Run: headless pygame with SDL's dummy video driver; simulated clock (each Clock.tick advances the game by its frame time, no real sleeping); random seed 0; keys injected as events and as key.get_pressed() state; mouse plan: one left click at the window centre at the start of phase 2, then a move to the lower-right quarter at the start of phase 3.
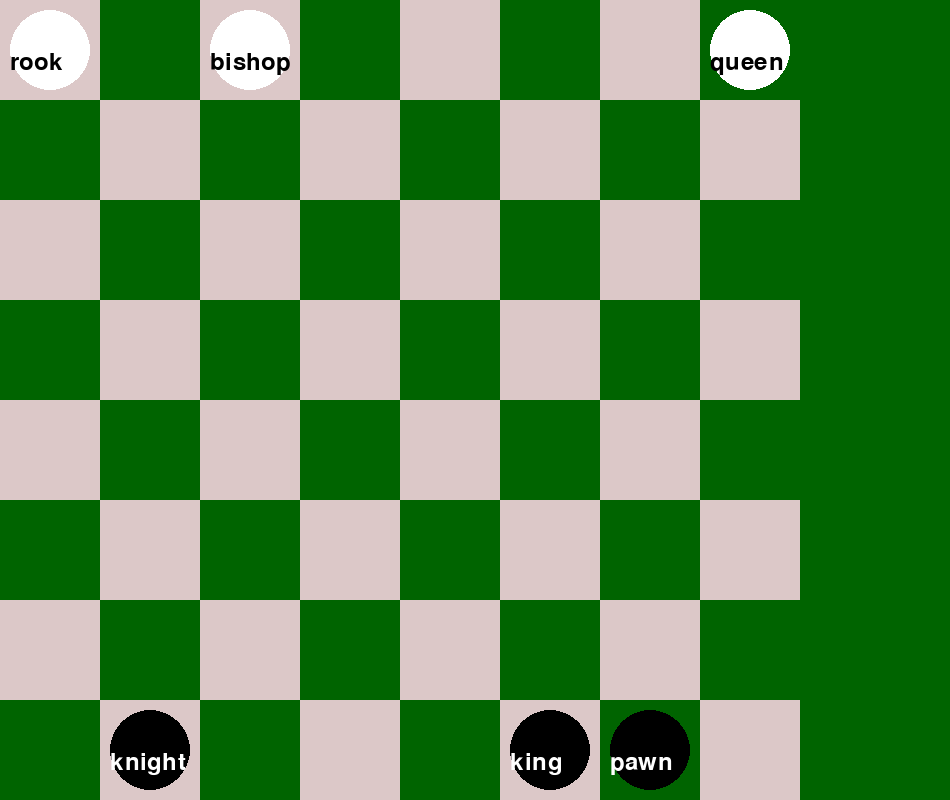
Frame 1 of 4 · flips 1–60 · no input
Frame 2 of 4 · flips 61–180 · clicked the window centre · tapped SPACE, RETURN · held RIGHT (→), D · screen unchanged from frame 1, image omitted
Frame 3 of 4 · flips 181–300 · moved the mouse to the lower-right quarter · held DOWN (↓), S · screen unchanged from frame 2, image omitted
Frame 4 of 4 · flips 301–420 · held LEFT (←), A, UP (↑), W · screen unchanged from frame 3, image omitted

The pygame program that drew these frames:

import pygame as pg
import math

pg.init()

WINDOWHEIGHT = 800
WINDOWWITDH=950
TILESIZE=100
TILEVERTICAL=8
TILEHORIZONTAL=8
WHITE=(255,255,255)
BLACK=(0,0,0)
promote = False
screen=pg.display.set_mode([WINDOWWITDH,WINDOWHEIGHT])

class Button:
    def __init__(self, x, y, width, height, color, text=''):
        self.x = x
        self.y = y
        self.width = width
        self.height = height
        self.color = color
        self.text = text
        self.font = pg.font.Font(None, 36)

    def draw(self, surface):
        pg.draw.rect(surface, self.color, (self.x, self.y, self.width, self.height))
        if self.text:
            text_surface = self.font.render(self.text, True, (0, 0, 0))
            text_rect = text_surface.get_rect(center=(self.x + self.width // 2, self.y + self.height // 2))
            surface.blit(text_surface, text_rect)

    def is_clicked(self, pos):
        return self.x < pos[0] < self.x + self.width and self.y < pos[1] < self.y + self.height

class Player:
    def __init__(self,surface,color,pos,type,direction):
        self.surface=surface
        self.pos=pos
        self.color=color
        self.type=type
        self.font=pg.font.Font(None,36)
        self.direction=direction
    
    def draw(self):
        pg.draw.circle(self.surface,self.color,self.pos,40)
        if self.color==(0,0,0):
            text_surface = self.font.render(self.type, True, (255, 255, 255))
        else:
            text_surface = self.font.render(self.type,True,(0,0,0))

        self.surface.blit(text_surface,(self.pos[0]-40,self.pos[1]))

    def is_clicked(self, pos):
        distance = math.sqrt((pos[0] - self.pos[0])**2 + (pos[1] - self.pos[1])**2)
        return distance <= 40
    
    def move_diagonally(self, target): #Bishop movement
        x = (100 * (target[0] // 100)) + 50
        y = (100 * (target[1] // 100)) + 50
        if abs(x - self.pos[0]) == abs(y - self.pos[1]):  
            self.pos = (x, y)

    def move_vertically(self,target): #rook movement
        x=(100*(target[0]//100))+50
        y=(100*(target[1]//100))+50

        if x==self.pos[0] and y!=self.pos[1]:
            self.pos=(x,y)
        elif x!=self.pos[0] and y==self.pos[1]:
            self.pos=(x,y)

    def move_lshape(self,target): # Knight movement
        x=(self.pos[0])
        y=(self.pos[1])

        possible_moves=[
            (x+200,y+100),
            (x+200,y-100),
            (x-200,y+100),
            (x-200,y-100),
            (x+100,y+200),
            (x+100,y-200),
            (x-100,y+200),
            (x-100,y-200)
        ]

        for move in possible_moves:
            if abs(move[0] - target[0]) < 100 and abs(move[1] - target[1]) < 100:
                self.pos = (move[0], move[1])
                break

    def move_queen(self,target):

        x = (100 * (target[0] // 100)) + 50
        y = (100 * (target[1] // 100)) + 50

        if abs(x - self.pos[0]) == abs(y - self.pos[1]):  
            self.pos = (x, y)

        if x==self.pos[0] and y!=self.pos[1]:
            self.pos=(x,y)
        elif x!=self.pos[0] and y==self.pos[1]:
            self.pos=(x,y)

    def move_king(self, target):  #King movement
        x = (100 * (target[0] // 100)) + 50 
        y = (100 * (target[1] // 100)) + 50 
        if abs(x - self.pos[0]) <= 100 and abs(y - self.pos[1]) <= 100: 
            self.pos = (x,y)

    def promote(self,choice):
        self.type = choice
        
    def move_pawn(self, target): # Pawn movement 
        x = self.pos[0]
        y = (100 * (target[1] // 100)) + 50 

        if self.color==(0,0,0):
            if self.pos[1]==650: # Check if pawn is on 2nd rank (white) or 7th rank (black) 
                if y == self.pos[1] + (100 * self.direction) or y == self.pos[1] + (200 * self.direction): # Allow one or two squares move 
                    self.pos = (x, y) 
            else: 
                if y == self.pos[1] + (100 * self.direction): # Allow only one square move 
                    self.pos = (x, y)

            if self.pos[1]==50:
                buttons.append(button1)
                buttons.append(button2)
                buttons.append(button3)
                buttons.append(button4)

        elif self.color==(255,255,255):
            if self.pos[1]==150:
                if y == self.pos[1]+(100*self.direction) or y == self.pos[1]+(200*self.direction): # Same concept here
                    self.pos=(x,y)
            else:
                if y == self.pos[1]+(100*self.direction):
                    self.pos(x,y)

            if self.pos[1]==750:
                buttons.append(button1)
                buttons.append(button2)
                buttons.append(button3)
                buttons.append(button4)

    def move(self,target,players):

        if self.type=='rook':
            self.move_vertically(target)
        elif self.type=='bishop':
            self.move_diagonally(target)
        elif self.type=='knight':
            self.move_lshape(target)
        elif self.type=='queen':
            self.move_queen(target)
        elif self.type=='king':
            self.move_king(target)
        elif self.type=='pawn':
            self.move_pawn(target)

        for player in players:
            if player.pos == self.pos and player.color != self.color:
                players.remove(player)

    def is_checked(self, players):
        for player in players:
            if player.color != self.color:
                if player.can_attack(self.pos):
                    return True
        return False

    def can_attack(self, target_pos):
        # This function checks if the current piece can attack the target position
        if self.type == 'rook':
            return self.pos[0] == target_pos[0] or self.pos[1] == target_pos[1]
        elif self.type == 'bishop':
            return abs(self.pos[0] - target_pos[0]) == abs(self.pos[1] - target_pos[1])
        elif self.type == 'queen':
            return (self.pos[0] == target_pos[0] or self.pos[1] == target_pos[1] or 
                    abs(self.pos[0] - target_pos[0]) == abs(self.pos[1] - target_pos[1]))
        elif self.type == 'knight':
            return (abs(self.pos[0] - target_pos[0]), abs(self.pos[1] - target_pos[1])) in [(200, 100), (100, 200)]
        elif self.type == 'pawn':
            direction = 100 * self.direction
            return self.pos[0] == target_pos[0] and self.pos[1] + direction == target_pos[1]
        return False

button1 = Button(800,0,150,50,(100,100,100),'queen')
button2 = Button(800,50,150,50,(100,100,100),'knight')
button3 = Button(800,100,150,50,(100,100,100),'bishop')
button4 = Button(800,150,150,50,(100,100,100),'rook')

players = [
    Player(screen, WHITE, (50, 50), 'rook',0),
    Player(screen, BLACK, (150, 750), 'knight',0),
    Player(screen, WHITE, (250, 50), 'bishop',0),
    Player(screen, WHITE, (750,50), 'queen',0),
    Player(screen, BLACK, (550,750), 'king',0),
    Player(screen, BLACK, (650,750),'pawn',-1)
]

buttons = []

is_running = True

selected_player=None

while is_running: #Game loop
    
    screen.fill((0,100,0))
    
    for row in range(TILEHORIZONTAL): # drawing the grid
        for col in range(row%2,TILEHORIZONTAL,2):
            pg.draw.rect(
                    screen,
                    (220, 200, 200),
                    (row * TILESIZE, col * TILESIZE, TILESIZE, TILESIZE),
                )

    for player in players:
        player.draw()

    for button in buttons:
        button.draw(screen)

    for event in pg.event.get(): # event handler
        if event.type == pg.KEYDOWN:
            print(event.key)
            if event.key == pg.K_ESCAPE:
                is_running=False
        elif event.type == pg.QUIT:
            is_running=False
        elif event.type == pg.MOUSEBUTTONDOWN:
            pos=pg.mouse.get_pos()
            print(pos)
            if selected_player is None:
                for player in players:
                    if player.is_clicked(pos):
                        selected_player=player
                        print(f"{player.type} clicked")
            else:
                selected_player.move(pos,players)
                selected_player=None

            if buttons:
                for button in buttons:
                    if button.is_clicked(pos):
                        choice = button.text
                        for player in players:
                            if player.color==(0,0,0):
                                if player.type=='pawn' and player.pos[1]==50:
                                    player.promote(choice)
                                    selected_player=None
                                    buttons.remove(button1)
                                    buttons.remove(button2)
                                    buttons.remove(button3)
                                    buttons.remove(button4)
                            elif player.color==WHITE:
                                if player.type=='pawn' and player.pos[1]==750:
                                    player.promote(choice)
                                    selected_player=None
                                    buttons.remove(button1)
                                    buttons.remove(button2)
                                    buttons.remove(button3)
                                    buttons.remove(button4)

    for player in players:
        if player.type == 'king' and player.is_checked(players):
            print("King is in check!")

    pg.display.update()
    
